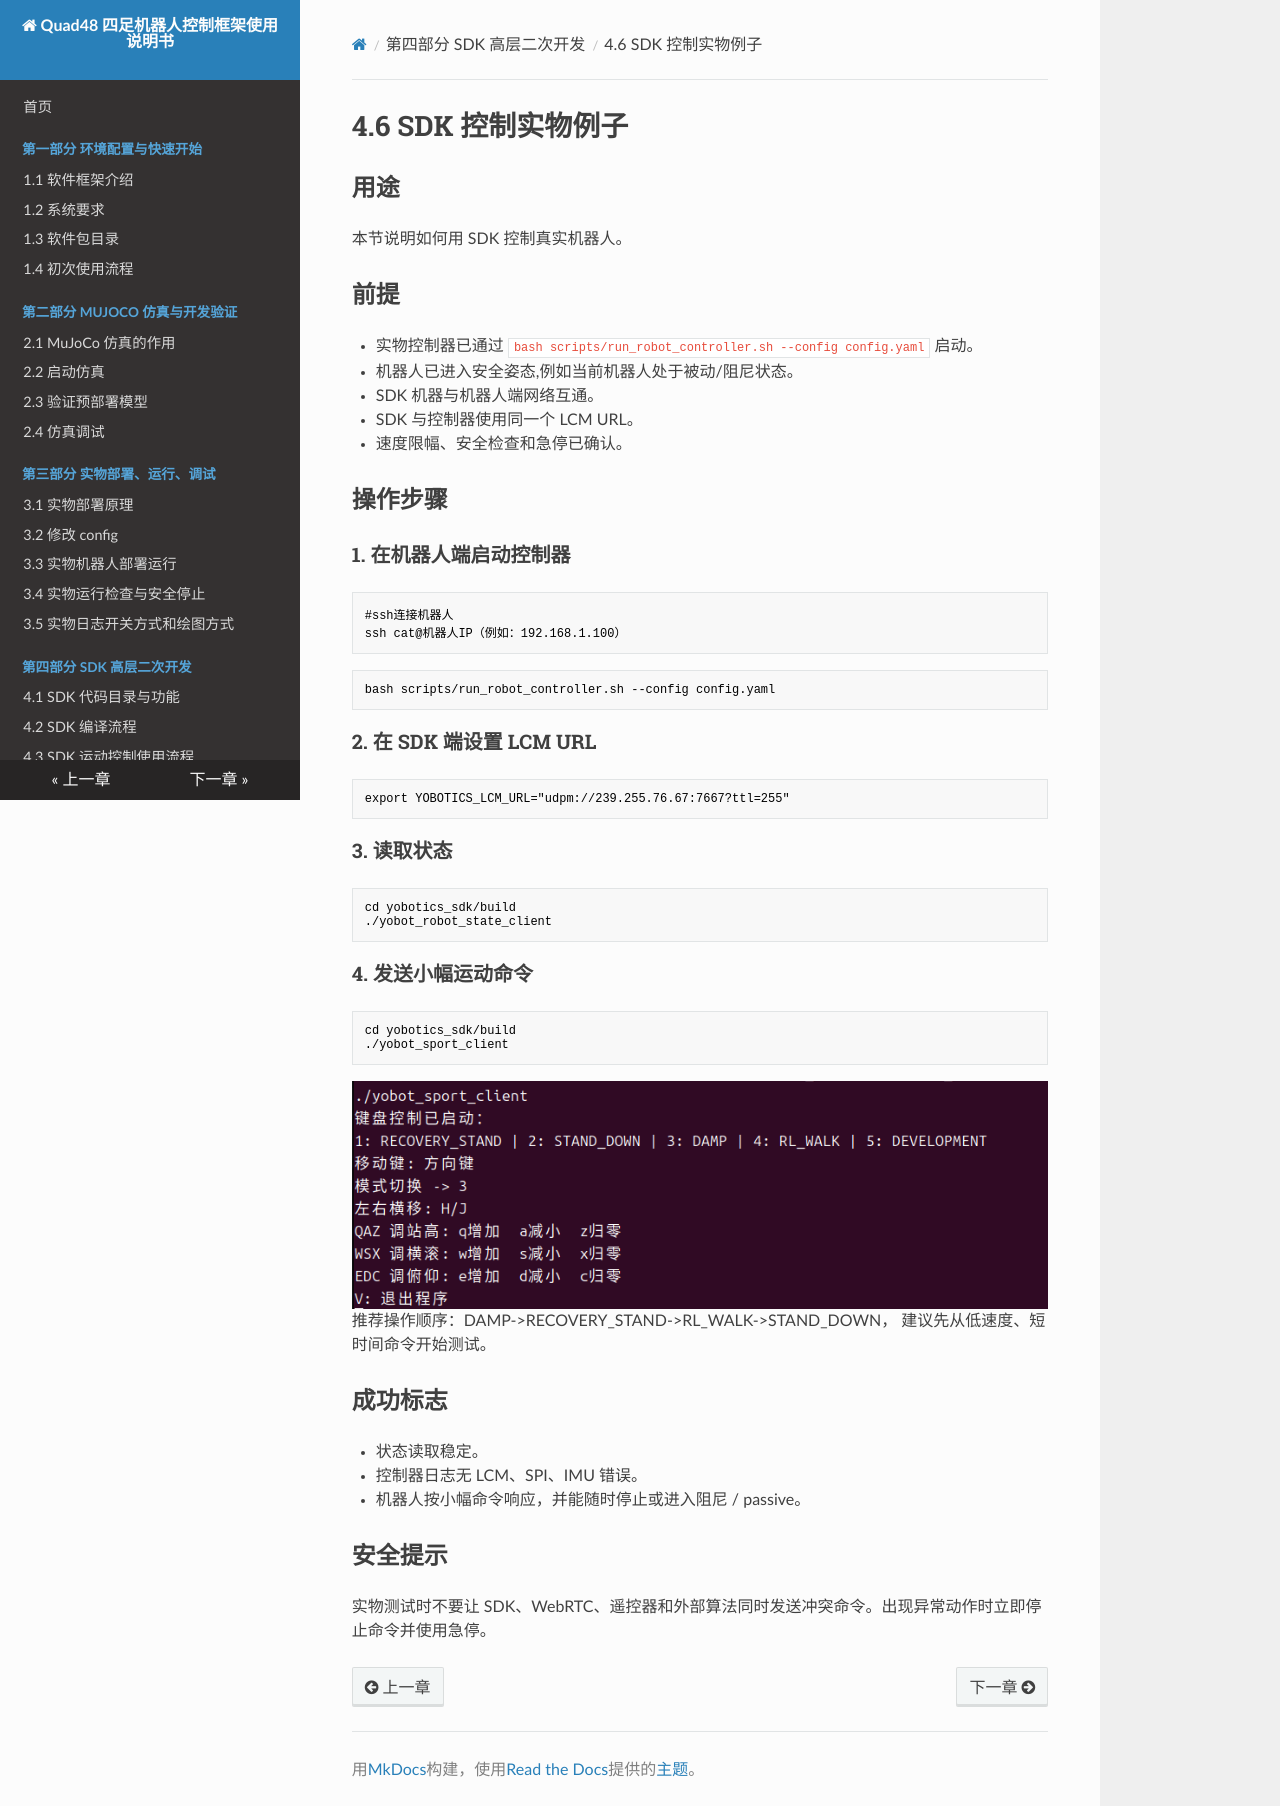

repository: YoboticsHub/yobotics_quad48 · page: zh/part-4-sdk/6.hardware-example.html · generator: mkdocs

# 4.6 SDK 控制实物例子

## 用途

本节说明如何用 SDK 控制真实机器人。

## 前提

- 实物控制器已通过 `bash scripts/run_robot_controller.sh --config config.yaml` 启动。
- 机器人已进入安全姿态,例如当前机器人处于被动/阻尼状态。
- SDK 机器与机器人端网络互通。
- SDK 与控制器使用同一个 LCM URL。
- 速度限幅、安全检查和急停已确认。

## 操作步骤

### 1. 在机器人端启动控制器
```bash
#ssh连接机器人
ssh cat@机器人IP（例如：192.168.1.100）
```

```bash
bash scripts/run_robot_controller.sh --config config.yaml
```

### 2. 在 SDK 端设置 LCM URL

```bash
export YOBOTICS_LCM_URL="udpm://239.255.76.67:7667?ttl=255"
```

### 3. 读取状态

```bash
cd yobotics_sdk/build
./yobot_robot_state_client
```

### 4. 发送小幅运动命令

```bash
cd yobotics_sdk/build
./yobot_sport_client
```
![](image/res_2.png)
推荐操作顺序：DAMP->RECOVERY_STAND->RL_WALK->STAND_DOWN，
建议先从低速度、短时间命令开始测试。
## 成功标志

- 状态读取稳定。
- 控制器日志无 LCM、SPI、IMU 错误。
- 机器人按小幅命令响应，并能随时停止或进入阻尼 / passive。

## 安全提示

实物测试时不要让 SDK、WebRTC、遥控器和外部算法同时发送冲突命令。出现异常动作时立即停止命令并使用急停。
